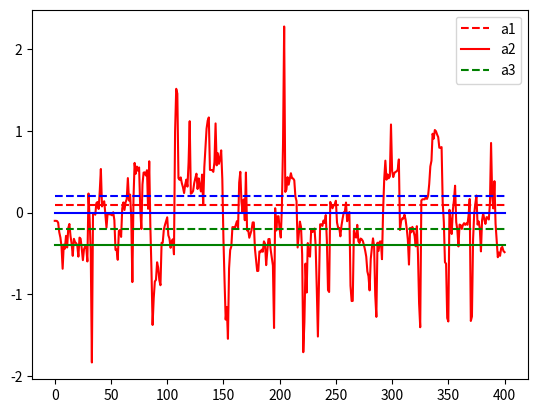

Generate this figure with matplotlib:
import numpy as np
import math
import matplotlib.pyplot as plt

def get_zero_mean_normal_vars(cov, shape):
    n_vars, _ = cov.shape
    mean = np.zeros(n_vars)
    return np.random.multivariate_normal(mean, cov, shape)


def simulate(A, x_0, xi, t):
    _, n_vars = A.shape
    x = np.zeros([t + 1, n_vars])
    x[0] = x_0
    for i in range(t):
        x[i + 1] = np.matmul(A, x[i]) + xi[i]
    return x

def perfect_observer(H, x_0, t):
    return np.array([np.matmul(H, x_0[i]) for i in range(0, t + 1)])

def kalman_filter(F, H, R, Q, z_0, y, t):
    _, n_vars = F.shape
    s_0 = np.zeros([n_vars, n_vars])
    z_hat, z_pred = np.zeros([t + 1, n_vars]), np.zeros([t + 1, n_vars])
    s_hat, s_pred = np.zeros([t + 1, n_vars, n_vars]), np.zeros([t + 1, n_vars, n_vars])

    z_hat[0] = z_0
    s_hat[0] = s_0
    for i in range(0, t):
        F = A(F[:3,0], z_hat[i][0:3])

        z_pred[i + 1] = np.matmul(F, z_hat[i])
        s_pred[i + 1] = np.matmul(np.matmul(F, s_hat[i]), F.T) + Q

        m_opt = np.matmul(np.matmul(H, s_pred[i + 1]), H.T) + R
        m_opt = np.linalg.inv(m_opt)
        m_opt = np.matmul(s_pred[i + 1], np.matmul(H.T, m_opt))

        delta_y = y[i + 1] - np.matmul(H, z_pred[i + 1])
        z_hat[i + 1] = z_pred[i + 1] + np.matmul(m_opt, delta_y)
        s_hat[i + 1] = s_pred[i + 1] - np.matmul(m_opt, np.matmul(H, s_pred[i + 1]))

    return z_hat, s_hat

def A(a_ref, x_ref):
    A = np.zeros((6, 6))
    A[0:3, 0] = a_ref
    # [redacted]
    A[0:3, 3:6] = np.eye(3) * x_ref[0]
    A[3:6, 3:6] = np.eye(3)
    return A

def plot_simulations(y, y_kalman, var, t):
    t = np.arange(t + 1)
    plt.scatter(t, y[:, var])
    plt.plot(t, y[:, var])
    plt.scatter(t, y_kalman[:, var], color="r")
    plt.plot(t, y_kalman[:, var], color="r")
    plt.ylabel("variable %d" % var)
    plt.xlabel("Time")
    plt.legend(["Simulation", "Kalman"])
    plt.show()

def plot_estimation(a_est, a_real, t):
    colors = ["r", "g", "b"]
    for i, a in enumerate(a_real):
        plt.hlines(a, 0, t+1, color=colors[i], linestyles='dashed')
        plt.plot(a_est[:, i], color= colors[i])
    plt.legend(["a1", "a2", "a3"])
    plt.savefig('chinese_original.pdf', bbox_inches='tight')
    plt.show()

def plot_variance(sigma, T):
    t = np.arange(T+1)
    y = [np.trace(sigma[i]) for i in range(T+1)]
    plt.scatter(t, y)
    plt.plot(t, y)
    plt.ylabel("Value")
    plt.xlabel("Time")
    plt.show()

T = 400

a_real = np.array([0.1, -0.2, 0.2])
a_ref = a_real - 0.2
x_ref = np.zeros(3)

x_0 = np.concatenate( (x_ref, a_ref) )

# Matrix of noise
Q = np.eye(6) * 1
# Q = np.zeros((6,6))
# Q[0:3, 0:3] = np.eye(3) * 0.1** 2
# Q[3:6, 3:6] = np.eye(3) * 0.1** 2

# Output matrixz
H = np.zeros((1, 6))
H[0, 0] = 1


R = np.eye(1) * 5

seed = 1063421940 #np.random.randint(0,2**30-1)
np.random.seed(seed)
print(seed)

Xi = get_zero_mean_normal_vars(Q, T + 1)
Zeta = get_zero_mean_normal_vars(R, T + 1)

x = simulate(A(a_ref, x_ref), x_0, Xi, T)
y = perfect_observer(H, x, T)

x_kalman, s_kalman = kalman_filter(A(a_ref, x_ref), H, R, Q, x_0, y, T)
y_kalman = perfect_observer(H, x_kalman, T)

plot_estimation(x_kalman[:,3:], a_real, T)
#plot_simulations(y, y_kalman, 0, T)
#plot_variance(s_kalman, T)